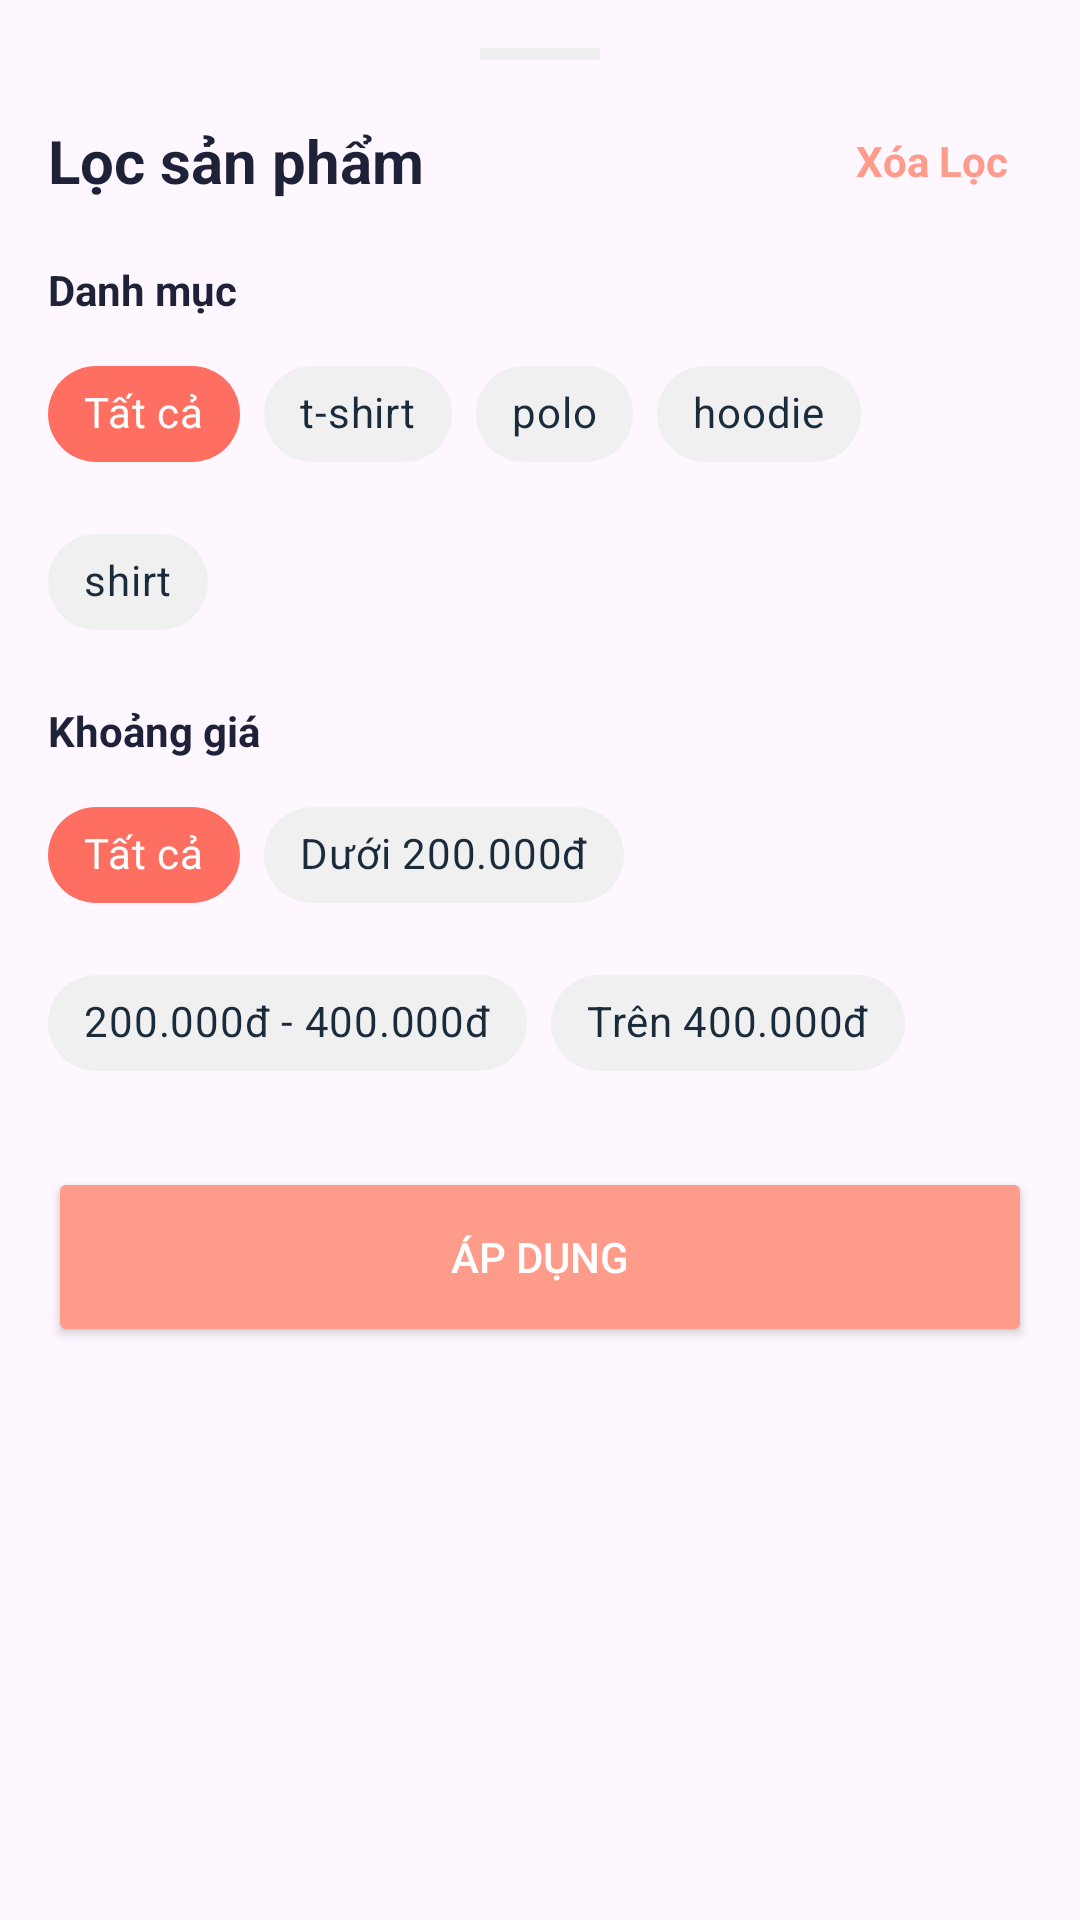

Write the Android layout XML for this screen, with the resource values it uses.
<!-- AndroidManifest.xml: application theme Theme.ClothingShopApp -->
<!-- res/layout/bottom_sheet_filter.xml -->
<?xml version="1.0" encoding="utf-8"?>
<LinearLayout xmlns:android="http://schemas.android.com/apk/res/android"
    xmlns:app="http://schemas.android.com/apk/res-auto"
    android:layout_width="match_parent"
    android:layout_height="wrap_content"
    android:orientation="vertical"
    android:background="@drawable/bottom_sheet_background"
    android:padding="16dp">

    <View
        android:layout_width="40dp"
        android:layout_height="4dp"
        android:background="@color/grey_200"
        android:layout_gravity="center_horizontal"
        android:layout_marginBottom="16dp"/>

    <RelativeLayout
        android:layout_width="match_parent"
        android:layout_height="wrap_content"
        android:layout_marginBottom="16dp">
        <TextView
            android:layout_width="wrap_content"
            android:layout_height="wrap_content"
            android:text="Lọc sản phẩm"
            android:textColor="@color/dark_navy"
            android:textSize="20sp"
            android:textStyle="bold"
            android:layout_alignParentStart="true"
            android:layout_centerVertical="true"/>
        <TextView
            android:id="@+id/resetFilterButton"
            android:layout_width="wrap_content"
            android:layout_height="wrap_content"
            android:text="Xóa Lọc"
            android:textColor="@color/coral"
            android:textSize="14sp"
            android:textStyle="bold"
            android:layout_alignParentEnd="true"
            android:layout_centerVertical="true"
            android:padding="8dp"
            android:background="?attr/selectableItemBackground"/>
    </RelativeLayout>

    <TextView
        android:layout_width="wrap_content"
        android:layout_height="wrap_content"
        android:text="Danh mục"
        android:textColor="@color/dark_navy"
        android:textStyle="bold"
        android:layout_marginBottom="8dp"/>
    <com.google.android.material.chip.ChipGroup
        android:id="@+id/categoryChipGroup"
        android:layout_width="match_parent"
        android:layout_height="wrap_content"
        app:singleSelection="true">
        <com.google.android.material.chip.Chip style="@style/Widget.App.Chip.Choice" android:id="@+id/chipCategoryAll" android:layout_width="wrap_content" android:layout_height="wrap_content" android:text="Tất cả" android:checked="true"/>
        <com.google.android.material.chip.Chip style="@style/Widget.App.Chip.Choice" android:layout_width="wrap_content" android:layout_height="wrap_content" android:text="t-shirt"/>
        <com.google.android.material.chip.Chip style="@style/Widget.App.Chip.Choice" android:layout_width="wrap_content" android:layout_height="wrap_content" android:text="polo"/>
        <com.google.android.material.chip.Chip style="@style/Widget.App.Chip.Choice" android:layout_width="wrap_content" android:layout_height="wrap_content" android:text="hoodie"/>
        <com.google.android.material.chip.Chip style="@style/Widget.App.Chip.Choice" android:layout_width="wrap_content" android:layout_height="wrap_content" android:text="shirt"/>
    </com.google.android.material.chip.ChipGroup>

    <TextView
        android:layout_width="wrap_content"
        android:layout_height="wrap_content"
        android:text="Khoảng giá"
        android:textColor="@color/dark_navy"
        android:textStyle="bold"
        android:layout_marginTop="16dp"
        android:layout_marginBottom="8dp"/>
    <com.google.android.material.chip.ChipGroup
        android:id="@+id/priceChipGroup"
        android:layout_width="match_parent"
        android:layout_height="wrap_content"
        app:singleSelection="true">
        <com.google.android.material.chip.Chip style="@style/Widget.App.Chip.Choice" android:id="@+id/chipPriceAll" android:layout_width="wrap_content" android:layout_height="wrap_content" android:text="Tất cả" android:checked="true"/>
        <com.google.android.material.chip.Chip style="@style/Widget.App.Chip.Choice" android:id="@+id/chipPrice1" android:layout_width="wrap_content" android:layout_height="wrap_content" android:text="Dưới 200.000đ"/>
        <com.google.android.material.chip.Chip style="@style/Widget.App.Chip.Choice" android:id="@+id/chipPrice2" android:layout_width="wrap_content" android:layout_height="wrap_content" android:text="200.000đ - 400.000đ"/>
        <com.google.android.material.chip.Chip style="@style/Widget.App.Chip.Choice" android:id="@+id/chipPrice3" android:layout_width="wrap_content" android:layout_height="wrap_content" android:text="Trên 400.000đ"/>
    </com.google.android.material.chip.ChipGroup>

    <Button
        android:id="@+id/applyFilterButton"
        android:layout_width="match_parent"
        android:layout_height="60dp"
        android:layout_marginTop="24dp"
        android:text="Áp dụng"
        android:textColor="@color/white"
        android:backgroundTint="@color/coral"/>

</LinearLayout>
<!-- resources referenced by this layout -->
<resources>
  <color name="coral">#FF9B8A</color>
  <color name="dark_navy">#1E2238</color>
  <color name="grey_200">#EEEEEE</color>
  <color name="white">#FFFFFF</color>
  <style name="Widget.App.Chip.Choice" parent="Widget.MaterialComponents.Chip.Choice">
          <item name="chipBackgroundColor">@color/chip_background_selector</item>
          <item name="android:textColor">@color/chip_text_selector</item>
          <item name="chipStrokeWidth">0dp</item> <item name="rippleColor">@color/coral</item> </style>
  <style name="Theme.ClothingShopApp" parent="Base.Theme.ClothingShopApp" />
  <style name="Base.Theme.ClothingShopApp" parent="Theme.Material3.DayNight.NoActionBar">
          
          
      </style>
</resources>
